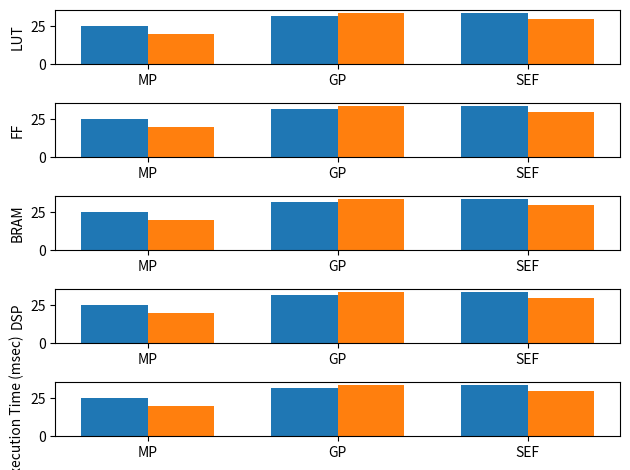

Source code (Python):
import matplotlib
import matplotlib.pyplot as plt
import numpy as np

ylabels = ['LUT', 'FF', 'BRAM', 'DSP', 'Execution Time (msec)']
labels = ['MP', 'GP', 'SEF']
no_opt_means = [20, 34, 30]
opt_means = [25, 32, 34]

x = np.arange(len(labels))  # the label locations
width = 0.35  # the width of the bars

fig = plt.figure()
# fig, ax = plt.subplots()

for i in range(0, 5):
    ax = fig.add_subplot(5, 1, i + 1)
    rects1 = ax.bar(x - width/2, opt_means, width, label='Opt')
    rects2 = ax.bar(x + width/2, no_opt_means, width, label='No-opt')

    # Add some text for labels, title and custom x-axis tick labels, etc.
    ax.set_ylabel(ylabels[i])
    # ax.set_title('Scores by group and gender')
    ax.set_xticks(x)
    ax.set_xticklabels(labels)
    # ax.legend()
# fig.legend()

# def autolabel(rects):
    # """Attach a text label above each bar in *rects*, displaying its height."""
    # for rect in rects:
        # height = rect.get_height()
        # ax.annotate('{}'.format(height),
                    # xy=(rect.get_x() + rect.get_width() / 2, height),
                    # xytext=(0, 3),  # 3 points vertical offset
                    # textcoords="offset points",
                    # ha='center', va='bottom')


# autolabel(rects1)
# autolabel(rects2)

fig.tight_layout()

plt.show()
